Photos from the image-classification dataset "dataset" in the GitHub repository Navoneel-nath/Flipkart-Grid-6.0. Its 10 classes are: garlic, ginger, guava, lemon, tomato, apple, cucumber, green chili, onion, potato.

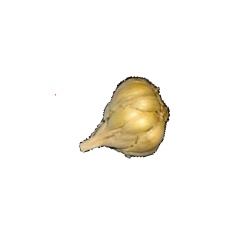
Label: garlic

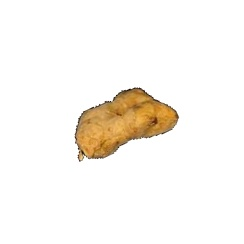
Label: ginger

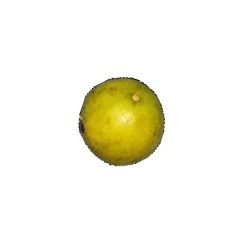
Label: guava

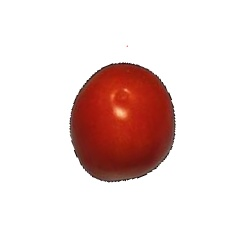
Label: tomato

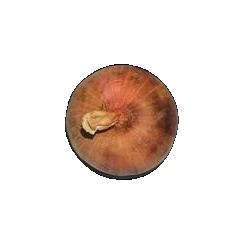
Label: onion

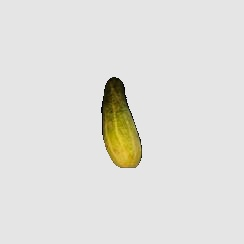
Label: cucumber
